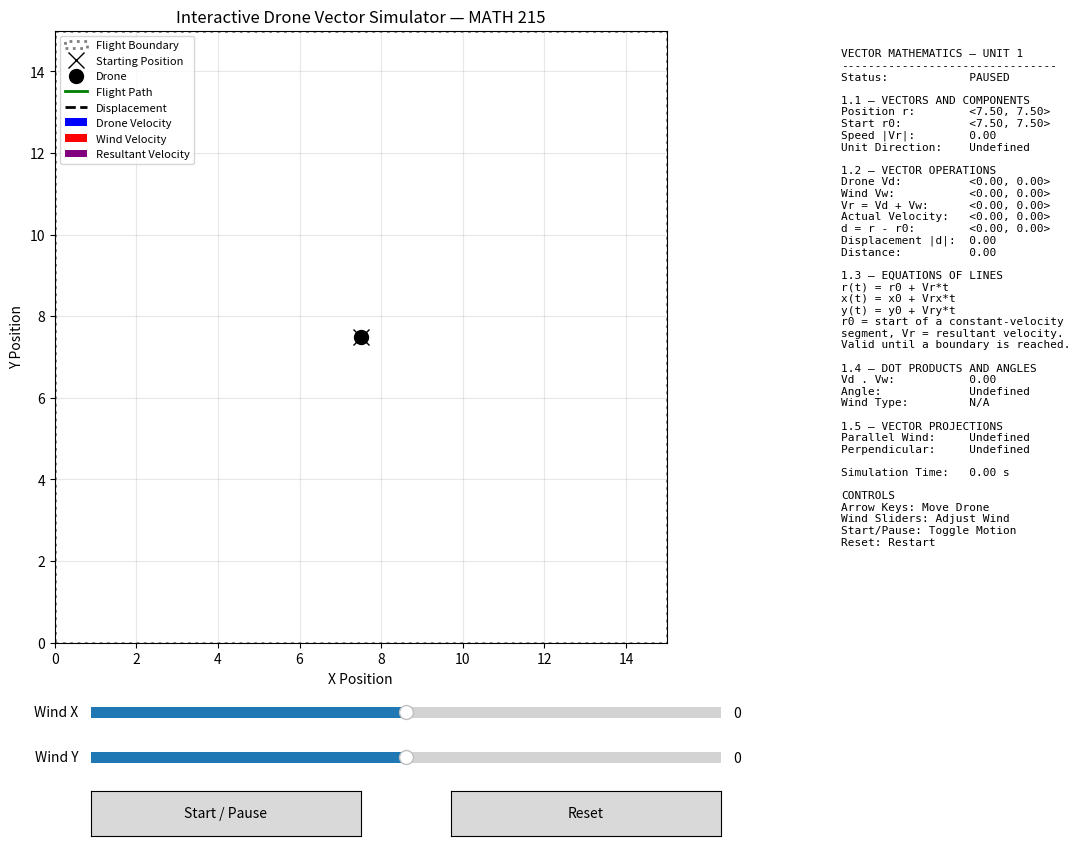

This figure's Python source:
import numpy as np
import matplotlib.pyplot as plt

from collections import deque
from matplotlib.animation import FuncAnimation
from matplotlib.widgets import Slider, Button
from matplotlib.patches import Rectangle


# --------------------------------------------------
# CONSTANTS
# --------------------------------------------------

FIELD_SIZE = 15.0
START_POSITION = (7.5, 7.5)
DRONE_SPEED = 2.0
TIME_STEP = 0.05
FRAME_INTERVAL = 50
MAX_TRAIL_POINTS = 2000
CROSSWIND_TOLERANCE = 5.0

plt.rcParams["keymap.back"] = []
plt.rcParams["keymap.forward"] = []


# --------------------------------------------------
# VECTOR MATH
# --------------------------------------------------

class VectorMath:

    @staticmethod
    def magnitude(vector):
        return float(np.linalg.norm(vector))

    @staticmethod
    def normalize(vector):
        vector = np.asarray(vector, dtype=float)
        length = VectorMath.magnitude(vector)

        if length == 0:
            return None

        return vector / length

    @staticmethod
    def dot_product(a, b):
        return float(np.dot(a, b))

    @staticmethod
    def projection(a, b):
        a = np.asarray(a, dtype=float)
        b = np.asarray(b, dtype=float)

        denominator = VectorMath.dot_product(b, b)

        if denominator == 0:
            return None

        return VectorMath.dot_product(a, b) / denominator * b

    @staticmethod
    def angle(a, b):
        a = np.asarray(a, dtype=float)
        b = np.asarray(b, dtype=float)

        mag_a = VectorMath.magnitude(a)
        mag_b = VectorMath.magnitude(b)

        if mag_a == 0 or mag_b == 0:
            return None

        cosine = VectorMath.dot_product(a, b) / (mag_a * mag_b)
        cosine = np.clip(cosine, -1, 1)

        return float(np.degrees(np.arccos(cosine)))

    @staticmethod
    def resultant(a, b):
        return (
            np.asarray(a, dtype=float)
            + np.asarray(b, dtype=float)
        )

    @staticmethod
    def subtract(a, b):
        return (
            np.asarray(a, dtype=float)
            - np.asarray(b, dtype=float)
        )

    @staticmethod
    def scalar_multiply(scalar, vector):
        return scalar * np.asarray(vector, dtype=float)

    @staticmethod
    def components(vector, direction):
        parallel = VectorMath.projection(vector, direction)

        if parallel is None:
            return None, None

        perpendicular = VectorMath.subtract(
            vector, parallel
        )

        return parallel, perpendicular


# --------------------------------------------------
# DRONE
# --------------------------------------------------

class Drone:

    def __init__(self):
        self._start_position = None
        self._position = None
        self._velocity = None
        self._actual_velocity = None
        self._distance_traveled = None
        self._simulation_time = None
        self._flight_path = None

        self.reset()

    def reset(self):
        self._start_position = np.array(
            START_POSITION, dtype=float
        )

        self._position = self._start_position.copy()

        self._velocity = np.zeros(2)
        self._actual_velocity = np.zeros(2)

        self._distance_traveled = 0.0
        self._simulation_time = 0.0

        self._flight_path = deque(
            maxlen=MAX_TRAIL_POINTS
        )

        self._flight_path.append(
            self._position.copy()
        )

    def set_velocity(self, velocity):
        self._velocity = np.asarray(
            velocity, dtype=float
        ).copy()

    def set_actual_velocity(self, velocity):
        self._actual_velocity = np.asarray(
            velocity, dtype=float
        ).copy()

    def move(self, wind, dt):
        intended_velocity = VectorMath.resultant(
            self._velocity, wind
        )

        old_position = self._position.copy()

        # r_new = r_old + Vr * dt
        new_position = VectorMath.resultant(
            old_position,
            VectorMath.scalar_multiply(
                dt, intended_velocity
            )
        )

        self._position = np.clip(
            new_position, 0, FIELD_SIZE
        )

        displacement = VectorMath.subtract(
            self._position, old_position
        )

        # Actual velocity = displacement / dt
        self._actual_velocity = VectorMath.scalar_multiply(
            1.0 / dt, displacement
        )

        distance = VectorMath.magnitude(
            displacement
        )

        self._distance_traveled += distance
        self._simulation_time += dt

        # Only record a new point if the drone moved.
        if distance > 0:
            self._flight_path.append(
                self._position.copy()
            )

    def get_position(self):
        return self._position.copy()

    def get_start_position(self):
        return self._start_position.copy()

    def get_velocity(self):
        return self._velocity.copy()

    def get_actual_velocity(self):
        return self._actual_velocity.copy()

    def get_displacement(self):
        return VectorMath.subtract(
            self._position,
            self._start_position
        )

    def get_distance_traveled(self):
        return self._distance_traveled

    def get_simulation_time(self):
        return self._simulation_time

    def get_flight_path(self):
        return list(self._flight_path)


# --------------------------------------------------
# DRONE SIMULATOR
# --------------------------------------------------

class DroneSimulator:

    def __init__(self):
        self.drone = Drone()

        self.running = False
        self.pressed_keys = set()

        self.setup_graph()
        self.setup_controls()

        self.fig.canvas.mpl_connect(
            "key_press_event",
            self.handle_key_press
        )

        self.fig.canvas.mpl_connect(
            "key_release_event",
            self.handle_key_release
        )

        self.fig.canvas.mpl_connect(
            "figure_leave_event",
            self.clear_keys
        )

        self.animation = FuncAnimation(
            self.fig,
            self.update,
            interval=FRAME_INTERVAL,
            cache_frame_data=False
        )

    # ----------------------------------------------
    # GRAPH
    # ----------------------------------------------

    def setup_graph(self):
        self.fig = plt.figure(
            figsize=(15, 9)
        )

        self.ax = self.fig.add_axes(
            [0.07, 0.24, 0.52, 0.68]
        )

        self.ax.set_xlim(0, FIELD_SIZE)
        self.ax.set_ylim(0, FIELD_SIZE)

        self.ax.set_aspect("equal")

        self.ax.set_xlabel("X Position")
        self.ax.set_ylabel("Y Position")

        self.ax.set_title(
            "Interactive Drone Vector Simulator — MATH 215"
        )

        self.ax.grid(
            True, alpha=0.3
        )

        self.boundary = Rectangle(
            (0, 0),
            FIELD_SIZE,
            FIELD_SIZE,
            fill=False,
            linestyle=":",
            edgecolor="gray",
            linewidth=2,
            label="Flight Boundary"
        )

        self.ax.add_patch(
            self.boundary
        )

        start = self.drone.get_start_position()

        self.ax.plot(
            start[0],
            start[1],
            "kx",
            markersize=12,
            label="Starting Position"
        )

        self.drone_marker, = self.ax.plot(
            [],
            [],
            "ko",
            markersize=10,
            label="Drone"
        )

        self.flight_line, = self.ax.plot(
            [],
            [],
            color="green",
            linewidth=2,
            label="Flight Path"
        )

        self.displacement_line, = self.ax.plot(
            [],
            [],
            "k--",
            linewidth=2,
            label="Displacement"
        )

        # Create the velocity arrows once.
        self.drone_arrow = self.ax.quiver(
            [start[0]],
            [start[1]],
            [0],
            [0],
            color="blue",
            angles="xy",
            scale_units="xy",
            scale=1,
            label="Drone Velocity"
        )

        self.wind_arrow = self.ax.quiver(
            [start[0]],
            [start[1]],
            [0],
            [0],
            color="red",
            angles="xy",
            scale_units="xy",
            scale=1,
            label="Wind Velocity"
        )

        self.resultant_arrow = self.ax.quiver(
            [start[0]],
            [start[1]],
            [0],
            [0],
            color="purple",
            angles="xy",
            scale_units="xy",
            scale=1,
            label="Resultant Velocity"
        )

        # Compact mathematics panel.
        self.math_text = self.fig.text(
            0.65,
            0.90,
            "",
            fontsize=8,
            family="monospace",
            verticalalignment="top"
        )

        self.ax.legend(
            loc="upper left",
            fontsize=8
        )

    # ----------------------------------------------
    # CONTROLS
    # ----------------------------------------------

    def setup_controls(self):
        wind_x_axis = self.fig.add_axes(
            [0.15, 0.15, 0.42, 0.025]
        )

        wind_y_axis = self.fig.add_axes(
            [0.15, 0.10, 0.42, 0.025]
        )

        self.wind_x_slider = Slider(
            wind_x_axis,
            "Wind X",
            -3,
            3,
            valinit=0
        )

        self.wind_y_slider = Slider(
            wind_y_axis,
            "Wind Y",
            -3,
            3,
            valinit=0
        )

        start_axis = self.fig.add_axes(
            [0.15, 0.025, 0.18, 0.05]
        )

        reset_axis = self.fig.add_axes(
            [0.39, 0.025, 0.18, 0.05]
        )

        self.start_button = Button(
            start_axis,
            "Start / Pause"
        )

        self.reset_button = Button(
            reset_axis,
            "Reset"
        )

        self.start_button.on_clicked(
            self.toggle_running
        )

        self.reset_button.on_clicked(
            self.reset_simulation
        )

    def get_wind(self):
        return np.array([
            self.wind_x_slider.val,
            self.wind_y_slider.val
        ])

    def toggle_running(self, event):
        self.running = not self.running

        if not self.running:
            self.drone.set_actual_velocity(
                [0, 0]
            )

        self.update_math_display()
        self.fig.canvas.draw_idle()

    def reset_simulation(self, event):
        self.running = False
        self.pressed_keys.clear()

        self.drone.reset()

        self.wind_x_slider.reset()
        self.wind_y_slider.reset()

        self.update_graphics()
        self.update_math_display()

        self.fig.canvas.draw_idle()

    # ----------------------------------------------
    # KEYBOARD
    # ----------------------------------------------

    def clear_keys(self, event=None):
        self.pressed_keys.clear()

        self.drone.set_velocity(
            [0, 0]
        )

    def handle_key_press(self, event):
        if event.key in [
            "up", "down", "left", "right"
        ]:
            self.pressed_keys.add(
                event.key
            )

            self.update_commanded_velocity()

    def handle_key_release(self, event):
        if event.key in self.pressed_keys:
            self.pressed_keys.remove(
                event.key
            )

            self.update_commanded_velocity()

    def update_commanded_velocity(self):
        direction = np.zeros(2)

        if "up" in self.pressed_keys:
            direction[1] += 1

        if "down" in self.pressed_keys:
            direction[1] -= 1

        if "right" in self.pressed_keys:
            direction[0] += 1

        if "left" in self.pressed_keys:
            direction[0] -= 1

        unit = VectorMath.normalize(
            direction
        )

        if unit is None:
            self.drone.set_velocity(
                [0, 0]
            )
        else:
            self.drone.set_velocity(
                VectorMath.scalar_multiply(
                    DRONE_SPEED,
                    unit
                )
            )

    # ----------------------------------------------
    # ANIMATION
    # ----------------------------------------------

    def update(self, frame):
        if self.running:
            wind = self.get_wind()

            self.drone.move(
                wind,
                TIME_STEP
            )

        self.update_graphics()
        self.update_math_display()

        return []

    # ----------------------------------------------
    # GRAPHICS
    # ----------------------------------------------

    def update_graphics(self):
        position = self.drone.get_position()
        start = self.drone.get_start_position()

        self.drone_marker.set_data(
            [position[0]],
            [position[1]]
        )

        path = self.drone.get_flight_path()

        if path:
            points = np.asarray(path)

            self.flight_line.set_data(
                points[:, 0],
                points[:, 1]
            )

        self.displacement_line.set_data(
            [start[0], position[0]],
            [start[1], position[1]]
        )

        drone_velocity = self.drone.get_velocity()
        wind_velocity = self.get_wind()

        resultant = VectorMath.resultant(
            drone_velocity,
            wind_velocity
        )

        vectors = [
            (self.drone_arrow, drone_velocity),
            (self.wind_arrow, wind_velocity),
            (self.resultant_arrow, resultant)
        ]

        for arrow, vector in vectors:
            arrow.set_offsets(
                [position]
            )

            arrow.set_UVC(
                [vector[0]],
                [vector[1]]
            )

    # ----------------------------------------------
    # MATHEMATICS DISPLAY
    # ----------------------------------------------

    def update_math_display(self):
        position = self.drone.get_position()
        start = self.drone.get_start_position()

        drone_velocity = self.drone.get_velocity()
        wind_velocity = self.get_wind()

        resultant = VectorMath.resultant(
            drone_velocity,
            wind_velocity
        )

        actual_velocity = self.drone.get_actual_velocity()

        speed = VectorMath.magnitude(
            resultant
        )

        unit = VectorMath.normalize(
            resultant
        )

        displacement = self.drone.get_displacement()

        displacement_magnitude = VectorMath.magnitude(
            displacement
        )

        dot = VectorMath.dot_product(
            drone_velocity,
            wind_velocity
        )

        angle = VectorMath.angle(
            drone_velocity,
            wind_velocity
        )

        parallel, perpendicular = VectorMath.components(
            wind_velocity,
            drone_velocity
        )

        if angle is None:
            wind_type = "N/A"
            angle_text = "Undefined"
        else:
            angle_text = f"{angle:.2f} degrees"

            if abs(angle - 90) < CROSSWIND_TOLERANCE:
                wind_type = "Crosswind"

            elif angle < 90:
                wind_type = "Tailwind"

            else:
                wind_type = "Headwind"

        def fmt(vector):
            if vector is None:
                return "Undefined"

            return (
                f"<{vector[0]:.2f}, "
                f"{vector[1]:.2f}>"
            )

        def row(label, value):
            return f"{label:<19}{value}"

        status = (
            "RUNNING"
            if self.running
            else "PAUSED"
        )

        math_display = "\n".join([
            "VECTOR MATHEMATICS — UNIT 1",
            "--------------------------------",
            row("Status:", status),
            "",
            "1.1 — VECTORS AND COMPONENTS",
            row("Position r:", fmt(position)),
            row("Start r0:", fmt(start)),
            row("Speed |Vr|:", f"{speed:.2f}"),
            row("Unit Direction:", fmt(unit)),
            "",
            "1.2 — VECTOR OPERATIONS",
            row("Drone Vd:", fmt(drone_velocity)),
            row("Wind Vw:", fmt(wind_velocity)),
            row("Vr = Vd + Vw:", fmt(resultant)),
            row("Actual Velocity:", fmt(actual_velocity)),
            row("d = r - r0:", fmt(displacement)),
            row(
                "Displacement |d|:",
                f"{displacement_magnitude:.2f}"
            ),
            row(
                "Distance:",
                f"{self.drone.get_distance_traveled():.2f}"
            ),
            "",
            "1.3 — EQUATIONS OF LINES",
            "r(t) = r0 + Vr*t",
            "x(t) = x0 + Vrx*t",
            "y(t) = y0 + Vry*t",
            "r0 = start of a constant-velocity",
            "segment, Vr = resultant velocity.",
            "Valid until a boundary is reached.",
            "",
            "1.4 — DOT PRODUCTS AND ANGLES",
            row("Vd . Vw:", f"{dot:.2f}"),
            row("Angle:", angle_text),
            row("Wind Type:", wind_type),
            "",
            "1.5 — VECTOR PROJECTIONS",
            row("Parallel Wind:", fmt(parallel)),
            row("Perpendicular:", fmt(perpendicular)),
            "",
            row(
                "Simulation Time:",
                f"{self.drone.get_simulation_time():.2f} s"
            ),
            "",
            "CONTROLS",
            "Arrow Keys: Move Drone",
            "Wind Sliders: Adjust Wind",
            "Start/Pause: Toggle Motion",
            "Reset: Restart"
        ])

        self.math_text.set_text(
            math_display
        )

    # ----------------------------------------------
    # RUN
    # ----------------------------------------------

    def run(self):
        self.update_graphics()
        self.update_math_display()

        plt.show()


# --------------------------------------------------
# MAIN
# --------------------------------------------------

if __name__ == "__main__":
    simulator = DroneSimulator()
    simulator.run()
